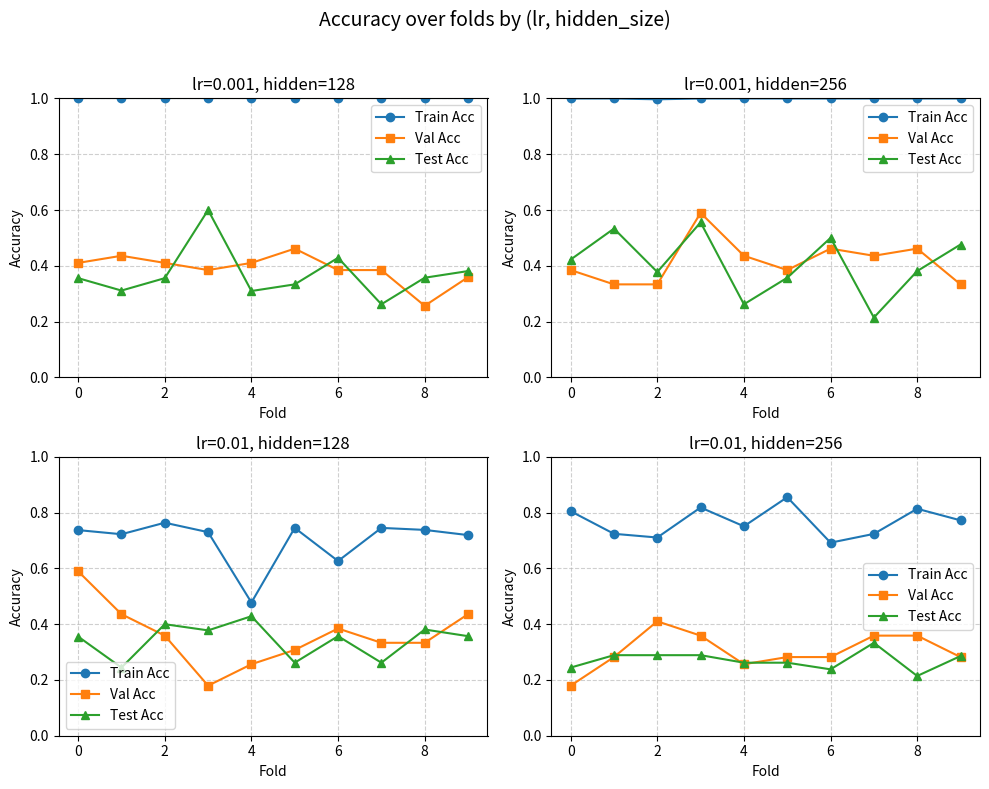

Here is the Python script that generated this plot:
import numpy as np
import matplotlib.pyplot as plt

# All extracted results
data = np.array([
    # lr, hidden, fold, train_acc, val_acc, test_acc
    [0.01,128,0,0.7375,0.5897,0.3556],
    [0.01,128,1,0.7227,0.4359,0.2444],
    [0.01,128,2,0.7640,0.3590,0.4000],
    [0.01,128,3,0.7301,0.1795,0.3778],
    [0.01,128,4,0.4778,0.2564,0.4286],
    [0.01,128,5,0.7454,0.3077,0.2619],
    [0.01,128,6,0.6266,0.3846,0.3571],
    [0.01,128,7,0.7454,0.3333,0.2619],
    [0.01,128,8,0.7382,0.3333,0.3810],
    [0.01,128,9,0.7196,0.4359,0.3571],
    [0.01,256,0,0.8053,0.1795,0.2444],
    [0.01,256,1,0.7242,0.2821,0.2889],
    [0.01,256,2,0.7109,0.4103,0.2889],
    [0.01,256,3,0.8186,0.3590,0.2889],
    [0.01,256,4,0.7511,0.2564,0.2619],
    [0.01,256,5,0.8555,0.2821,0.2619],
    [0.01,256,6,0.6924,0.2821,0.2381],
    [0.01,256,7,0.7239,0.3590,0.3333],
    [0.01,256,8,0.8140,0.3590,0.2143],
    [0.01,256,9,0.7725,0.2821,0.2857],
    [0.001,128,0,1.0000,0.4103,0.3556],
    [0.001,128,1,1.0000,0.4359,0.3111],
    [0.001,128,2,1.0000,0.4103,0.3556],
    [0.001,128,3,1.0000,0.3846,0.6000],
    [0.001,128,4,1.0000,0.4103,0.3095],
    [0.001,128,5,1.0000,0.4615,0.3333],
    [0.001,128,6,1.0000,0.3846,0.4286],
    [0.001,128,7,1.0000,0.3846,0.2619],
    [0.001,128,8,1.0000,0.2564,0.3571],
    [0.001,128,9,1.0000,0.3590,0.3810],
    [0.001,256,0,1.0000,0.3846,0.4222],
    [0.001,256,1,1.0000,0.3333,0.5333],
    [0.001,256,2,0.9971,0.3333,0.3778],
    [0.001,256,3,1.0000,0.5897,0.5556],
    [0.001,256,4,1.0000,0.4359,0.2619],
    [0.001,256,5,1.0000,0.3846,0.3571],
    [0.001,256,6,1.0000,0.4615,0.5000],
    [0.001,256,7,1.0000,0.4359,0.2143],
    [0.001,256,8,1.0000,0.4615,0.3810],
    [0.001,256,9,1.0000,0.3333,0.4762],
])

# --- Find unique lr/hidden combos ---
combos = np.unique(data[:, :2], axis=0)

fig, axes = plt.subplots(2, 2, figsize=(10, 8))
axes = axes.flatten()

for i, (lr, hidden) in enumerate(combos):
    ax = axes[i]

    # Filter rows for this combination
    subset = data[(data[:,0]==lr) & (data[:,1]==hidden)]
    folds = subset[:,2]
    train = subset[:,3]
    val = subset[:,4]
    test = subset[:,5]

    # Plot the 3 lines
    ax.plot(folds, train, marker='o', label='Train Acc')
    ax.plot(folds, val, marker='s', label='Val Acc')
    ax.plot(folds, test, marker='^', label='Test Acc')

    ax.set_title(f"lr={lr}, hidden={int(hidden)}")
    ax.set_xlabel("Fold")
    ax.set_ylabel("Accuracy")
    ax.set_ylim(0, 1)
    ax.legend()
    ax.grid(True, linestyle='--', alpha=0.6)

plt.suptitle("Accuracy over folds by (lr, hidden_size)", fontsize=14)
plt.tight_layout(rect=[0, 0, 1, 0.96])
plt.show()
